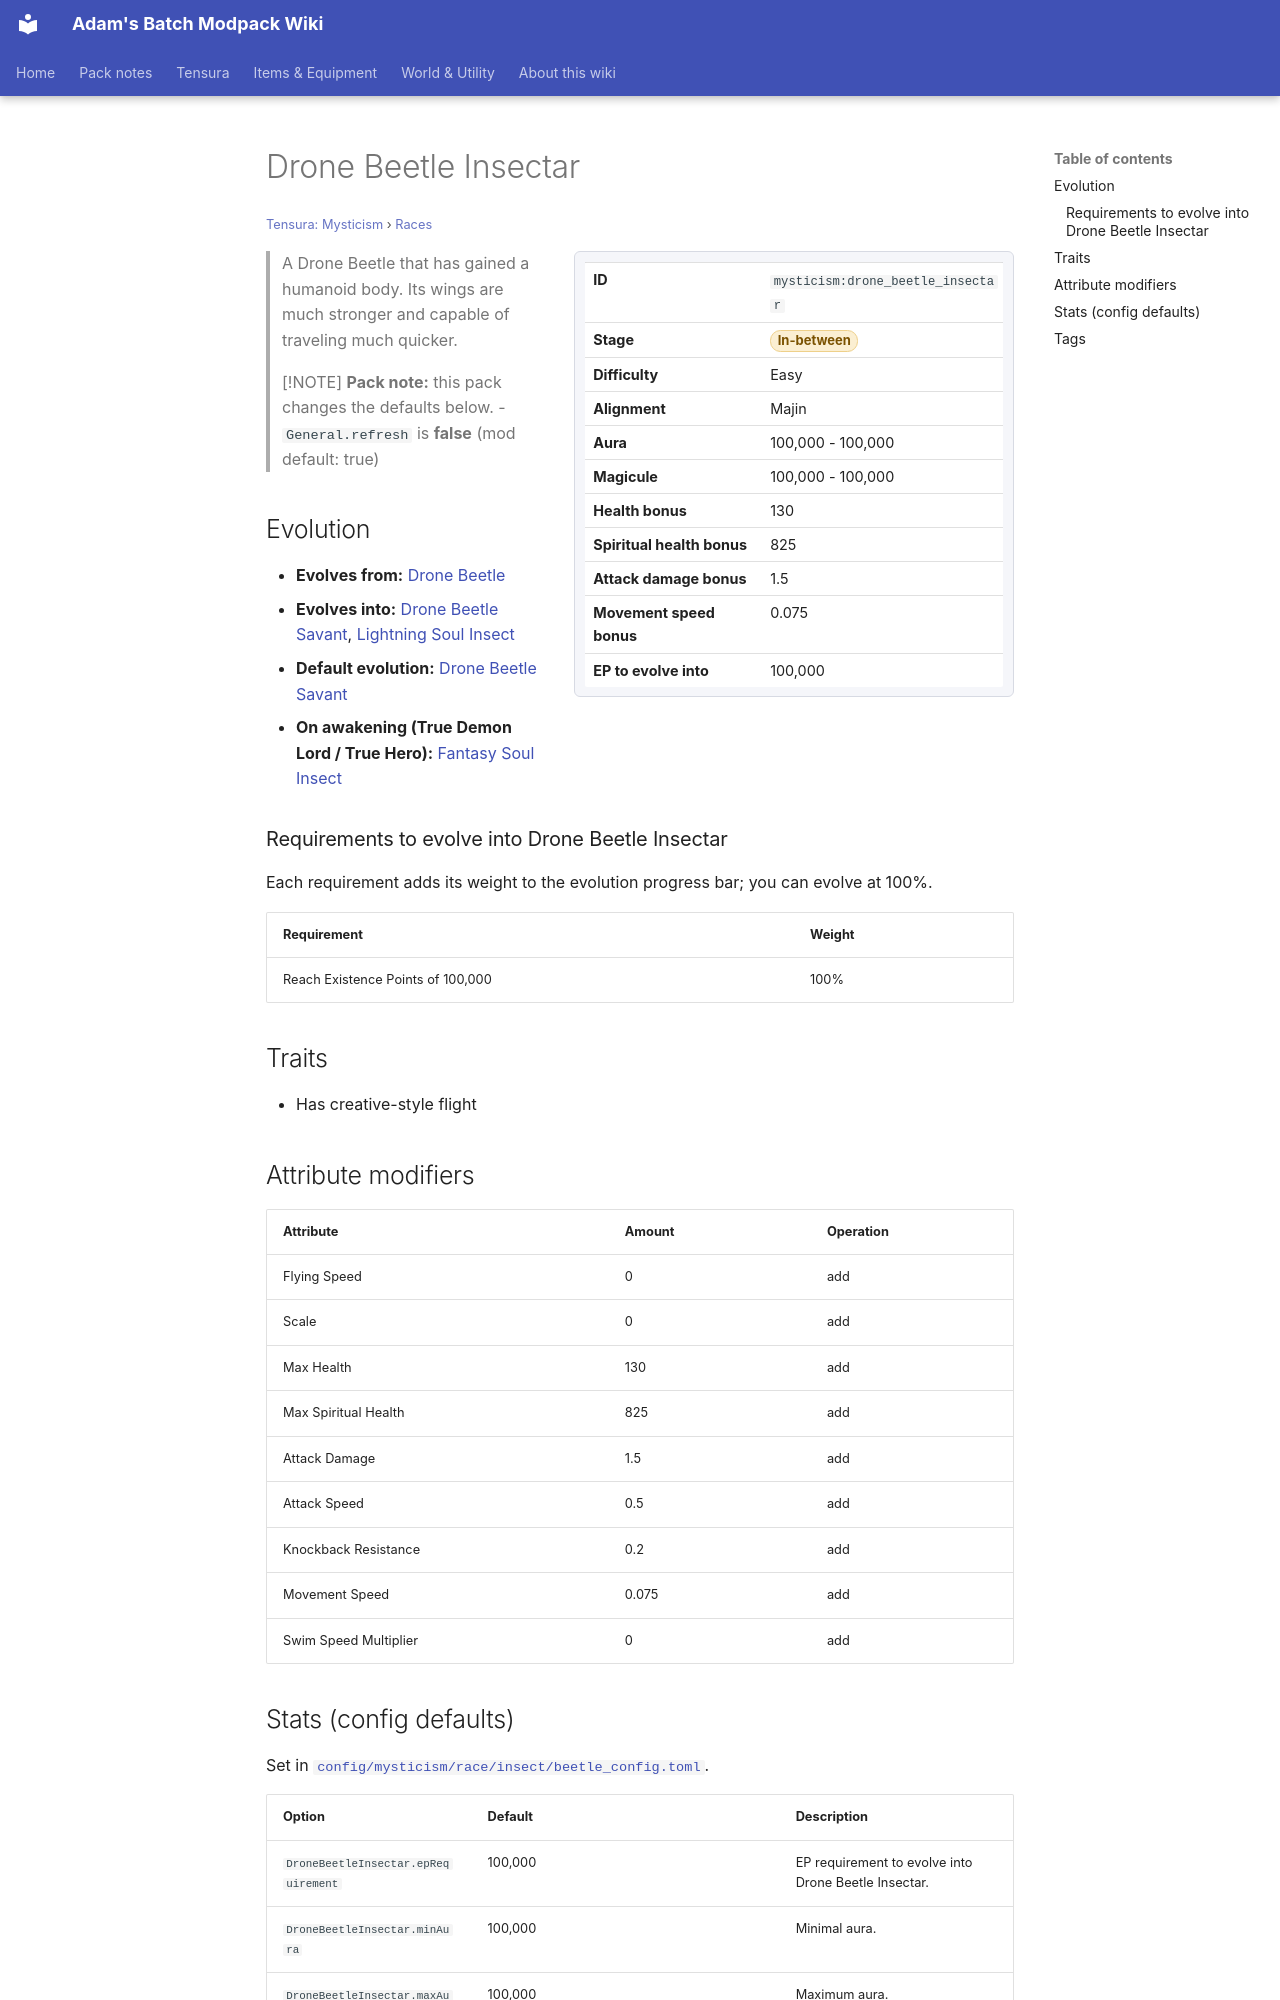

repository: Proteus-Nell/Adams-Batch-MC-Modpack-Wiki · page: tensura-mysticism/races/drone-beetle-insectar/index.html · generator: mkdocs

# Drone Beetle Insectar

<small>[Tensura: Mysticism](../index.md) &rsaquo; [Races](index.md)</small>

<div class="infobox" markdown>

| | |
|---|---|
| **ID** | `mysticism:drone_beetle_insectar` |
| **Stage** | <span class="stage stage-in-between">In-between</span> |
| **Difficulty** | Easy |
| **Alignment** | Majin |
| **Aura** | 100,000 - 100,000 |
| **Magicule** | 100,000 - 100,000 |
| **Health bonus** | 130 |
| **Spiritual health bonus** | 825 |
| **Attack damage bonus** | 1.5 |
| **Movement speed bonus** | 0.075 |
| **EP to evolve into** | 100,000 |

</div>

> A Drone Beetle that has gained a humanoid body. Its wings are much stronger and capable of traveling much quicker.

> [!NOTE]
> **Pack note:** this pack changes the defaults below.
> - `General.refresh` is **false** (mod default: true)

## Evolution

- **Evolves from:** [Drone Beetle](drone-beetle.md)
- **Evolves into:** [Drone Beetle Savant](drone-beetle-savant.md), [Lightning Soul Insect](lightning-soul-insect.md)
- **Default evolution:** [Drone Beetle Savant](drone-beetle-savant.md)
- **On awakening (True Demon Lord / True Hero):** [Fantasy Soul Insect](fantasy-soul-insect.md)

### Requirements to evolve into Drone Beetle Insectar

Each requirement adds its weight to the evolution progress bar; you can evolve at 100%.

| Requirement | Weight |
|---|---|
| Reach Existence Points of 100,000 | 100% |

## Traits

- Has creative-style flight

## Attribute modifiers

| Attribute | Amount | Operation |
|---|---|---|
| Flying Speed | 0 | add |
| Scale | 0 | add |
| Max Health | 130 | add |
| Max Spiritual Health | 825 | add |
| Attack Damage | 1.5 | add |
| Attack Speed | 0.5 | add |
| Knockback Resistance | 0.2 | add |
| Movement Speed | 0.075 | add |
| Swim Speed Multiplier | 0 | add |
